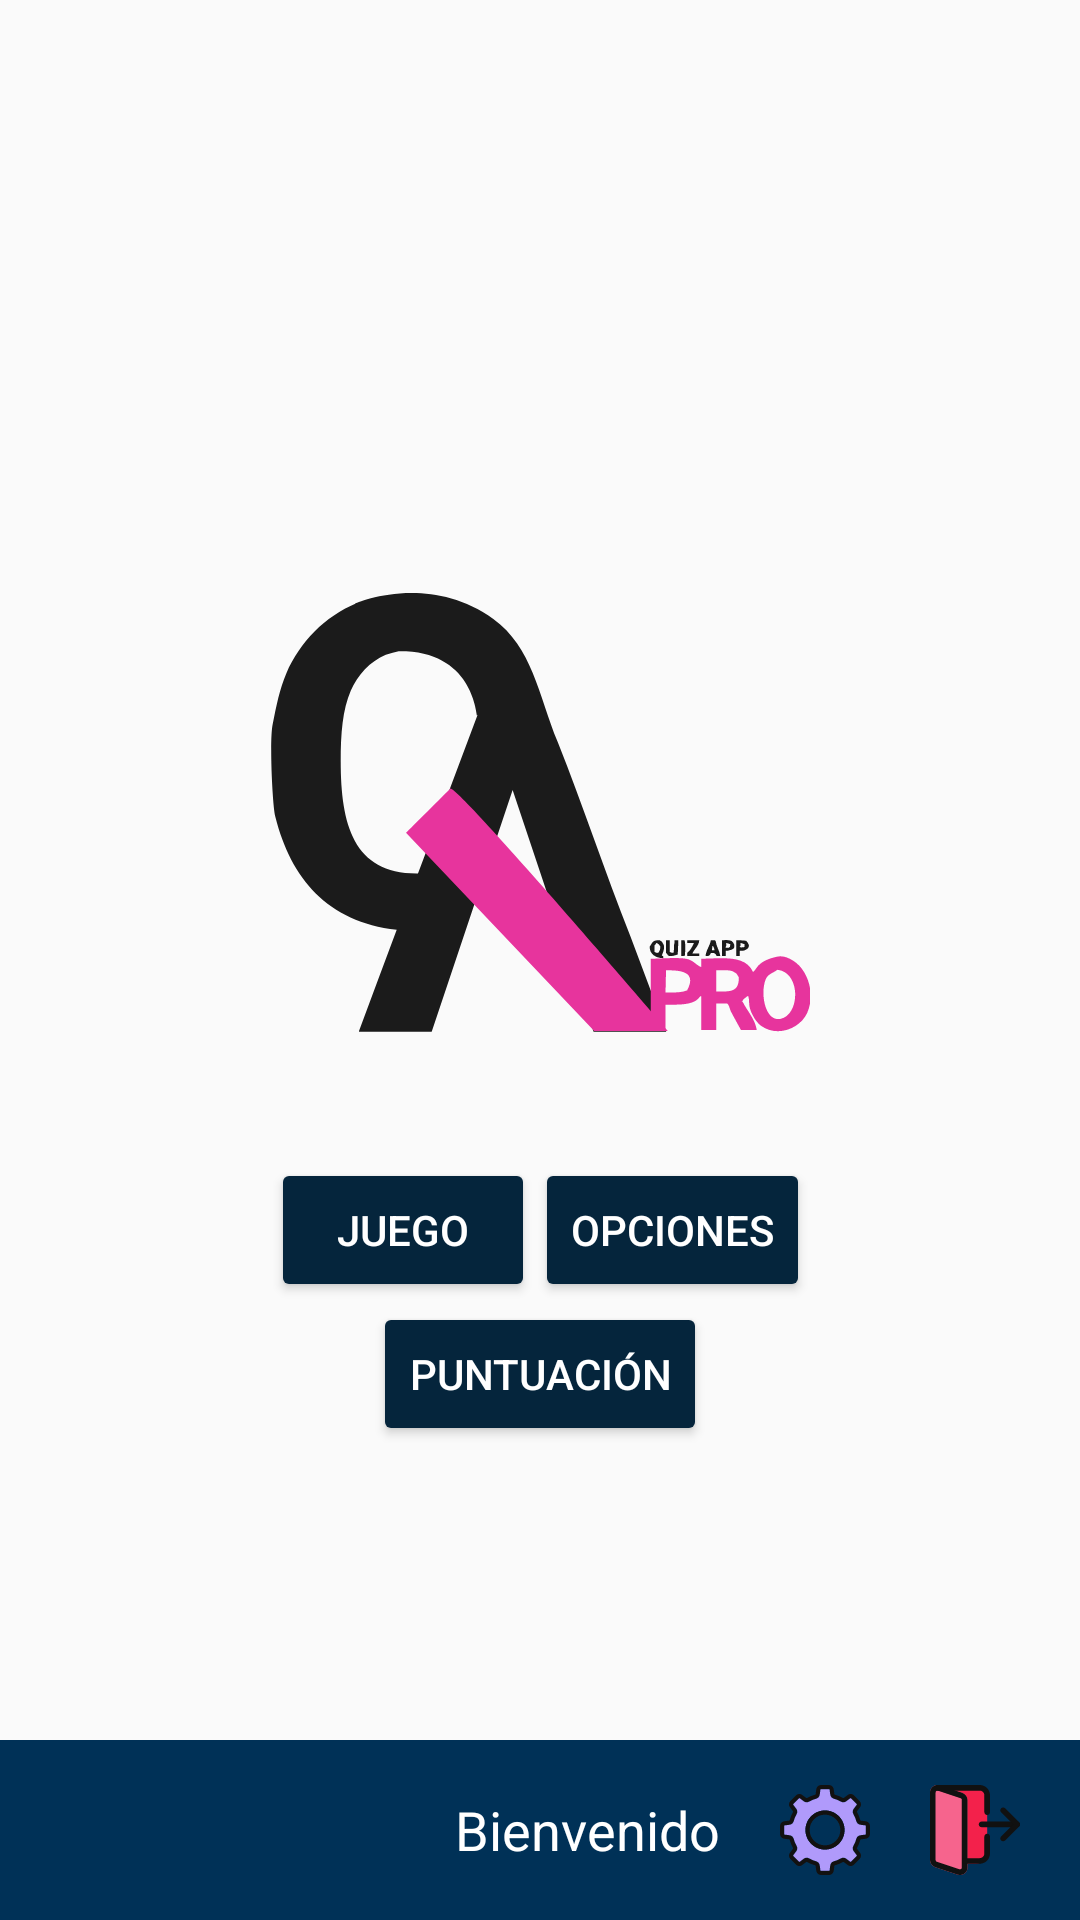

Layout XML and referenced resources for this Android screen:
<!-- AndroidManifest.xml: application theme ModeloStyleDark -->
<!-- res/layout/activity_main.xml -->
<?xml version="1.0" encoding="utf-8"?>
<androidx.constraintlayout.widget.ConstraintLayout xmlns:android="http://schemas.android.com/apk/res/android"
    xmlns:app="http://schemas.android.com/apk/res-auto"
    xmlns:tools="http://schemas.android.com/tools"
    android:layout_width="match_parent"
    android:layout_height="match_parent"
    android:configChanges="orientation|screenSize|keyboardHidden"
    android:orientation="vertical"
    tools:context=".Views.MainActivity">

    <LinearLayout
        android:id="@+id/linearLayout"
        android:layout_width="0dp"

        android:layout_height="200dp"
        android:layout_gravity="center"
        app:layout_constraintBottom_toBottomOf="parent"
        app:layout_constraintEnd_toEndOf="parent"
        app:layout_constraintStart_toStartOf="parent"
        app:layout_constraintTop_toTopOf="parent"
        app:layout_constraintVertical_bias="0.35">

        <ImageButton
            android:id="@+id/tool_button"
            android:layout_width="match_parent"
            android:layout_height="match_parent"
            android:layout_gravity="center_vertical"
            android:backgroundTint="@android:color/transparent"
            android:scaleType="fitCenter"
            android:src="@drawable/ic_game_icon" />
    </LinearLayout>

    <LinearLayout
        android:id="@+id/linearLayout2"
        android:layout_width="wrap_content"
        android:layout_height="wrap_content"
        android:layout_gravity="center"
        android:layout_marginTop="32dp"
        android:orientation="horizontal"
        app:layout_constraintEnd_toEndOf="parent"
        app:layout_constraintStart_toStartOf="parent"
        app:layout_constraintTop_toBottomOf="@+id/linearLayout">


        <Button
            android:id="@+id/btn_start_game_activity"
            style="@style/DarkButton"
            android:layout_width="match_parent"
            android:layout_height="wrap_content"
            android:layout_gravity="center_vertical"
            android:text="JUEGO" />

        <Button
            android:id="@+id/btn_start_new_activity"
            style="@style/DarkButton"
            android:layout_width="wrap_content"
            android:layout_height="wrap_content"
            android:layout_gravity="center_vertical"
            android:text="OPCIONES" />
    </LinearLayout>

    <LinearLayout
        android:id="@+id/linearLayout3"
        android:layout_width="wrap_content"
        android:layout_height="wrap_content"
        android:layout_gravity="center_horizontal"
        app:layout_constraintEnd_toEndOf="parent"
        app:layout_constraintStart_toStartOf="parent"
        app:layout_constraintTop_toBottomOf="@+id/linearLayout2">

        <Button
            android:id="@+id/btn_start_scoreboard_activity"
            style="@style/DarkButton"
            android:layout_width="wrap_content"
            android:layout_height="wrap_content"
            android:layout_gravity="center_vertical"
            android:text="PUNTUACIÓN" />


    </LinearLayout>

    <LinearLayout
        android:id="@+id/toolbar"
        android:layout_width="match_parent"
        android:layout_height="60dp"
        android:background="@color/colorPrimaryDark"
        android:orientation="horizontal"
        app:layout_constraintBottom_toBottomOf="parent"
        app:layout_constraintEnd_toEndOf="parent"
        app:layout_constraintStart_toStartOf="parent">

        <ImageView
            android:id="@+id/imageView_userIcon"
            android:layout_width="40dp"
            android:layout_height="40dp"
            android:layout_gravity="start|center_vertical"
            android:layout_marginStart="20dp"
            android:layout_marginEnd="10dp"
            tools:srcCompat="@tools:sample/avatars" />

        <TextView
            android:id="@+id/textView_userName"
            android:layout_width="0dp"
            android:layout_height="30dp"
            android:layout_gravity="center_vertical"
            android:layout_margin="10dp"
            android:layout_weight="1"
            android:gravity="center"
            android:textAppearance="@style/TextAppearance.AppCompat.Large"
            android:textColor="@color/LightButton"
            android:textStyle="bold"
            tools:text="CRP" />

        <TextView
            android:id="@+id/textView_Hi"
            android:layout_width="wrap_content"
            android:layout_height="30dp"
            android:layout_gravity="center_vertical"
            android:layout_margin="10dp"
            android:gravity="center"
            android:text="Bienvenido"
            android:textAppearance="@style/TextAppearance.AppCompat.Large"
            android:textColor="@color/LightButton"
            android:textSize="18sp" />

        <ImageButton
            android:id="@+id/imageButton_options"
            style="@style/Widget.AppCompat.ImageButton"
            android:layout_width="30dp"
            android:layout_height="30dp"
            android:layout_gravity="center|left|end"
            android:layout_marginStart="10dp"
            android:layout_marginEnd="10dp"
            android:background="?attr/selectableItemBackgroundBorderless"
            android:scaleType="centerCrop"
            android:src="@drawable/ic_settings"
            android:tint="#12FFEBEB" />

        <ImageButton
            android:id="@+id/imageButton_logout"
            style="@style/Widget.AppCompat.ImageButton"
            android:layout_width="30dp"
            android:layout_height="30dp"
            android:layout_gravity="center|left|end"
            android:layout_marginStart="10dp"
            android:layout_marginEnd="20dp"
            android:background="?attr/selectableItemBackground"
            android:scaleType="fitCenter"
            android:src="@drawable/ic_logout" />

    </LinearLayout>

</androidx.constraintlayout.widget.ConstraintLayout>
<!-- resources referenced by this layout -->
<resources>
  <color name="LightButton">#FFFFFF</color>
  <color name="colorPrimaryDark">#003157</color>
  <!-- drawable ic_game_icon: vector/xml drawable (drawable, 4168 chars, omitted) -->
  <!-- drawable ic_logout: vector/xml drawable (drawable, 3197 chars, omitted) -->
  <!-- drawable ic_settings: vector/xml drawable (drawable, 7978 chars, omitted) -->
  <style name="DarkButton" parent="Widget.AppCompat.Button">
          <item name="android:textColor">@android:color/white</item>
          <item name="android:backgroundTint" tools:targetApi="lollipop">@color/colorControlActive</item>
          <item name="android:colorButtonNormal" tools:targetApi="lollipop">@android:color/darker_gray</item>
          <item name="android:textColorPrimaryDisableOnly">@android:color/darker_gray</item>
      </style>
  <style name="ModeloStyleDark" parent="Theme.AppCompat.Light.NoActionBar">
          <item name="colorPrimary">@color/colorPrimaryDark</item>
          <item name="colorPrimaryDark">@color/colorPrimary</item>
          <item name="colorAccent">@color/colorAccent</item>
          <item name="colorControlActivated">@color/DarkButton</item>
      </style>
  <color name="colorControlActive">#05253C</color>
  <color name="colorPrimary">#098CFF</color>
  <color name="colorAccent">#616161</color>
  <color name="DarkButton">#05253C</color>
</resources>
